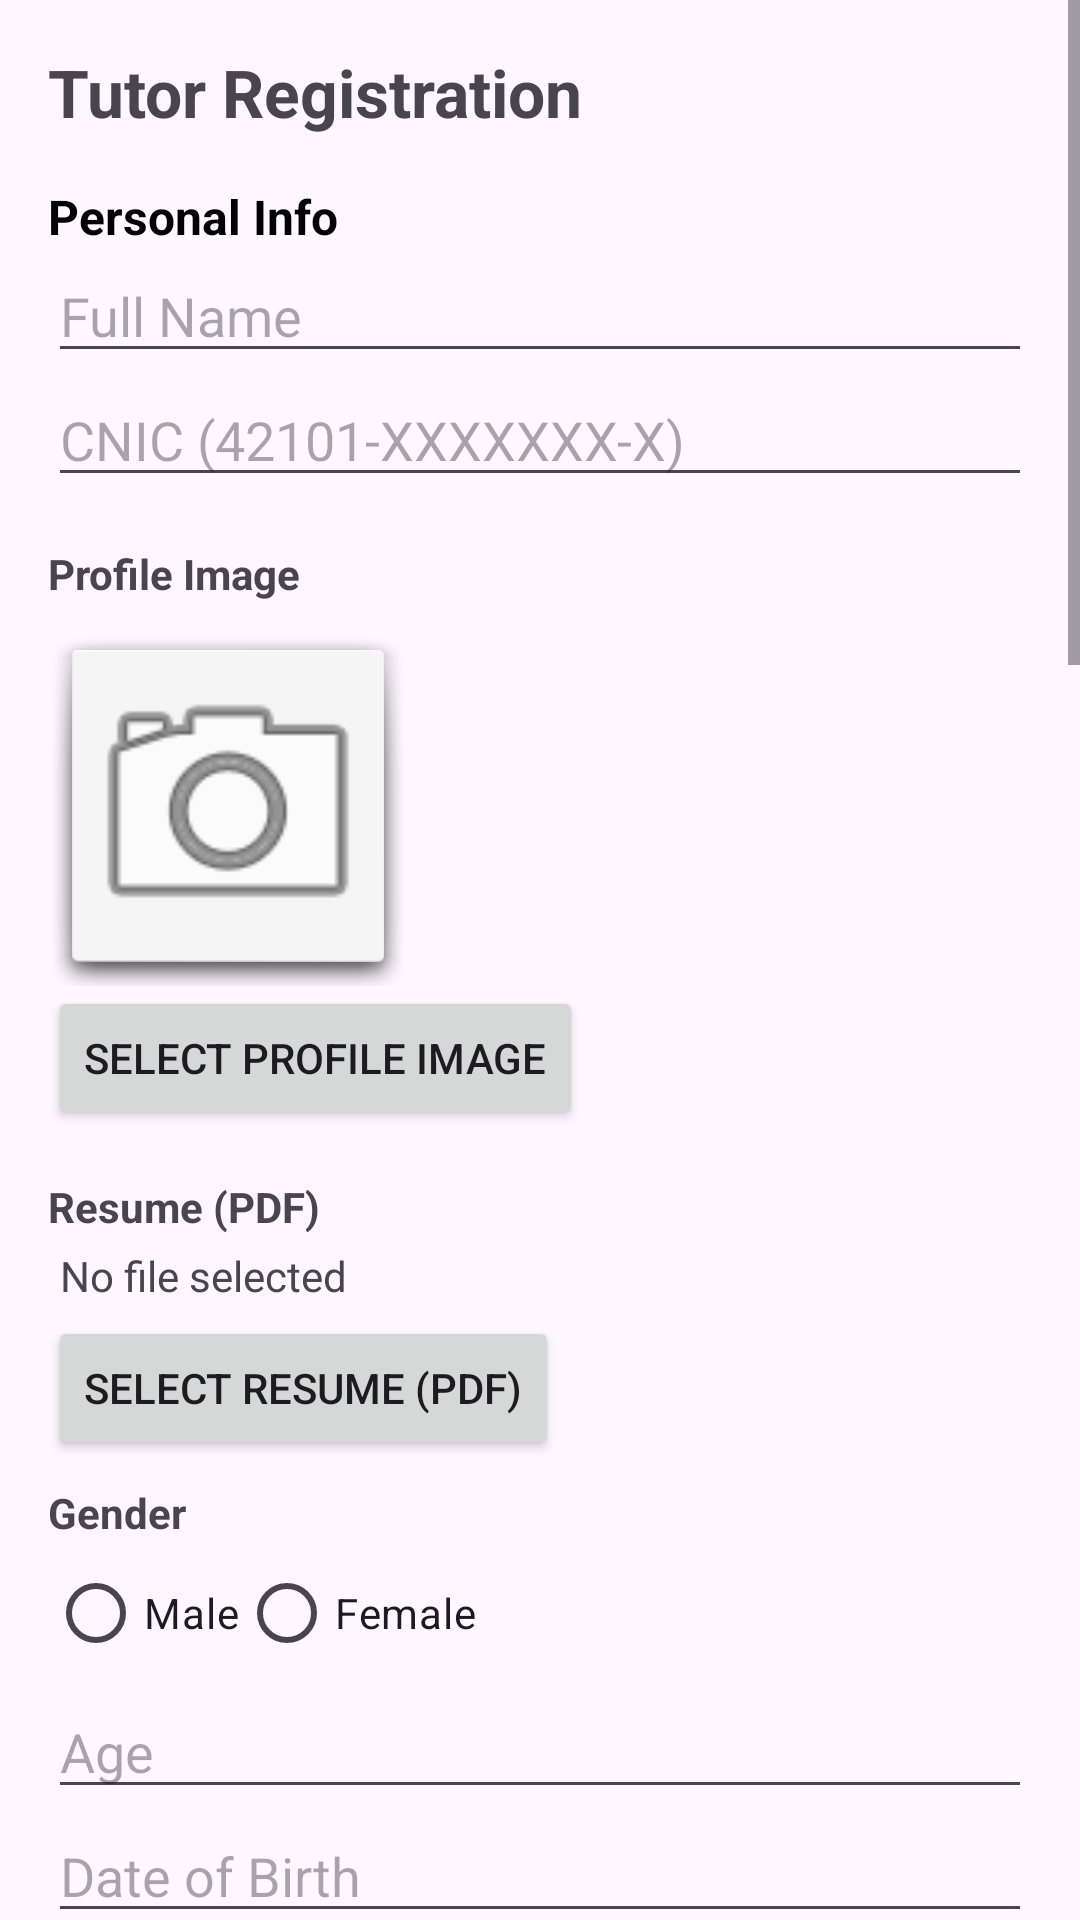

Android layout source for this screen:
<!-- AndroidManifest.xml: application theme Theme.TutorsWorldMobileApp -->
<!-- res/layout/activity_tutor_register.xml -->
<?xml version="1.0" encoding="utf-8"?>
<ScrollView xmlns:android="http://schemas.android.com/apk/res/android"
    android:layout_width="match_parent"
    android:layout_height="match_parent"
    android:fillViewport="true">

    <LinearLayout
        android:layout_width="match_parent"
        android:layout_height="wrap_content"
        android:orientation="vertical"
        android:padding="16dp">

        <TextView
            android:layout_width="match_parent"
            android:layout_height="wrap_content"
            android:text="Tutor Registration"
            android:textSize="22sp"
            android:textStyle="bold"
            android:layout_marginBottom="16dp" />

        <TextView
            android:layout_width="match_parent"
            android:layout_height="wrap_content"
            android:text="Personal Info"
            android:textStyle="bold"
            android:textSize="16sp"
            android:textColor="@android:color/black" />

        <EditText
            android:id="@+id/etFullName"
            android:layout_width="match_parent"
            android:layout_height="wrap_content"
            android:hint="Full Name" />

        <EditText
            android:id="@+id/etCNIC"
            android:layout_width="match_parent"
            android:layout_height="wrap_content"
            android:hint="CNIC (42101-XXXXXXX-X)" />

        <TextView
            android:layout_width="wrap_content"
            android:layout_height="wrap_content"
            android:text="Profile Image"
            android:textStyle="bold"
            android:layout_marginTop="16dp" />

        <ImageView
            android:id="@+id/imgProfile"
            android:layout_width="120dp"
            android:layout_height="120dp"
            android:src="@android:drawable/ic_menu_camera"
            android:background="@android:drawable/dialog_holo_light_frame"
            android:scaleType="centerCrop"
            android:layout_marginTop="8dp" />

        <Button
            android:id="@+id/btnPickImage"
            android:layout_width="wrap_content"
            android:layout_height="wrap_content"
            android:text="Select Profile Image" />

        <TextView
            android:layout_width="wrap_content"
            android:layout_height="wrap_content"
            android:text="Resume (PDF)"
            android:textStyle="bold"
            android:layout_marginTop="16dp" />

        <TextView
            android:id="@+id/tvResumeName"
            android:layout_width="match_parent"
            android:layout_height="wrap_content"
            android:text="No file selected"
            android:padding="4dp" />

        <Button
            android:id="@+id/btnPickResume"
            android:layout_width="wrap_content"
            android:layout_height="wrap_content"
            android:text="Select Resume (PDF)" />

        <TextView
            android:layout_width="wrap_content"
            android:layout_height="wrap_content"
            android:text="Gender"
            android:textStyle="bold"
            android:layout_marginTop="8dp" />

        <RadioGroup
            android:id="@+id/rgGender"
            android:layout_width="wrap_content"
            android:layout_height="wrap_content"
            android:orientation="horizontal">
            <RadioButton android:text="Male" android:layout_width="wrap_content" android:layout_height="wrap_content"/>
            <RadioButton android:text="Female" android:layout_width="wrap_content" android:layout_height="wrap_content"/>
        </RadioGroup>

        <EditText
            android:id="@+id/etAge"
            android:layout_width="match_parent"
            android:layout_height="wrap_content"
            android:hint="Age"
            android:inputType="number" />

        <EditText
            android:id="@+id/etDOB"
            android:layout_width="match_parent"
            android:layout_height="wrap_content"
            android:hint="Date of Birth"
            android:focusable="false"
            android:clickable="true" />

        <EditText
            android:id="@+id/etReligion"
            android:layout_width="match_parent"
            android:layout_height="wrap_content"
            android:hint="Religion" />

        <EditText
            android:id="@+id/etNationality"
            android:layout_width="match_parent"
            android:layout_height="wrap_content"
            android:hint="Nationality" />

        <TextView
            android:layout_width="wrap_content"
            android:layout_height="wrap_content"
            android:text="Marital Status"
            android:textStyle="bold"
            android:layout_marginTop="8dp" />

        <RadioGroup
            android:id="@+id/rgMaritalStatus"
            android:layout_width="wrap_content"
            android:layout_height="wrap_content"
            android:orientation="horizontal">
            <RadioButton android:text="Single" android:layout_width="wrap_content" android:layout_height="wrap_content"/>
            <RadioButton android:text="Married" android:layout_width="wrap_content" android:layout_height="wrap_content"/>
        </RadioGroup>

        <EditText
            android:id="@+id/etCity"
            android:layout_width="match_parent"
            android:layout_height="wrap_content"
            android:hint="City" />

        <EditText
            android:id="@+id/etProvince"
            android:layout_width="match_parent"
            android:layout_height="wrap_content"
            android:hint="Province" />

        <EditText
            android:id="@+id/etCountry"
            android:layout_width="match_parent"
            android:layout_height="wrap_content"
            android:hint="Country" />

        <EditText
            android:id="@+id/etSubjects"
            android:layout_width="match_parent"
            android:layout_height="wrap_content"
            android:hint="Major Subjects (Separated by commas)"
            android:minLines="2" />

        <TextView
            android:layout_width="match_parent"
            android:layout_height="wrap_content"
            android:text="Contact Info"
            android:textStyle="bold"
            android:textSize="16sp"
            android:layout_marginTop="16dp"
            android:textColor="@android:color/black" />

        <EditText
            android:id="@+id/etEmail"
            android:layout_width="match_parent"
            android:layout_height="wrap_content"
            android:hint="Email"
            android:inputType="textEmailAddress" />

        <EditText
            android:id="@+id/etPhone"
            android:layout_width="match_parent"
            android:layout_height="wrap_content"
            android:hint="Contact Number"
            android:inputType="phone" />

        <EditText
            android:id="@+id/etPAddress"
            android:layout_width="match_parent"
            android:layout_height="wrap_content"
            android:hint="Permanent Address" />

        <EditText
            android:id="@+id/etTAddress"
            android:layout_width="match_parent"
            android:layout_height="wrap_content"
            android:hint="Temporary Address" />

        <TextView
            android:layout_width="match_parent"
            android:layout_height="wrap_content"
            android:text="Credentials"
            android:textStyle="bold"
            android:textSize="16sp"
            android:layout_marginTop="16dp"
            android:textColor="@android:color/black" />

        <EditText
            android:id="@+id/etUsername"
            android:layout_width="match_parent"
            android:layout_height="wrap_content"
            android:hint="Username" />

        <EditText
            android:id="@+id/etPassword"
            android:layout_width="match_parent"
            android:layout_height="wrap_content"
            android:hint="Password"
            android:inputType="textPassword" />

        <TextView
            android:layout_width="match_parent"
            android:layout_height="wrap_content"
            android:text="Teaching Source"
            android:textStyle="bold"
            android:layout_marginTop="16dp" />

        <CheckBox android:id="@+id/cbRemote" android:layout_width="wrap_content" android:layout_height="wrap_content" android:text="Remote"/>
        <CheckBox android:id="@+id/cbOnsite" android:layout_width="wrap_content" android:layout_height="wrap_content" android:text="Onsite"/>
        <CheckBox android:id="@+id/cbHybrid" android:layout_width="wrap_content" android:layout_height="wrap_content" android:text="Hybrid"/>

        <TextView
            android:layout_width="match_parent"
            android:layout_height="wrap_content"
            android:text="Classes You Can Teach"
            android:textStyle="bold"
            android:layout_marginTop="8dp" />

        <CheckBox android:id="@+id/cbElementary" android:layout_width="wrap_content" android:layout_height="wrap_content" android:text="Elementary"/>

        <LinearLayout
            android:id="@+id/layoutElementary"
            android:layout_width="match_parent"
            android:layout_height="wrap_content"
            android:orientation="vertical"
            android:paddingStart="16dp"
            android:visibility="gone">
            <CheckBox android:text="Nursery" android:layout_width="wrap_content" android:layout_height="wrap_content"/>
            <CheckBox android:text="Prep" android:layout_width="wrap_content" android:layout_height="wrap_content"/>
            <CheckBox android:text="Playgroup" android:layout_width="wrap_content" android:layout_height="wrap_content"/>
        </LinearLayout>

        <TextView
            android:layout_width="wrap_content"
            android:layout_height="wrap_content"
            android:text="Qualifications"
            android:textStyle="bold"
            android:textSize="16sp"
            android:layout_marginTop="16dp"
            android:textColor="@android:color/black" />

        <androidx.recyclerview.widget.RecyclerView
            android:id="@+id/rvQualifications"
            android:layout_width="match_parent"
            android:layout_height="wrap_content"
            android:nestedScrollingEnabled="false" />

        <Button
            android:id="@+id/btnAddQualification"
            android:layout_width="wrap_content"
            android:layout_height="wrap_content"
            android:text="+ Add Qualification"
            style="?android:attr/borderlessButtonStyle"
            android:textColor="@color/design_default_color_primary" />

        <TextView
            android:layout_width="wrap_content"
            android:layout_height="wrap_content"
            android:text="Professional Experience"
            android:textStyle="bold"
            android:textSize="16sp"
            android:layout_marginTop="16dp"
            android:textColor="@android:color/black" />

        <androidx.recyclerview.widget.RecyclerView
            android:id="@+id/rvExperience"
            android:layout_width="match_parent"
            android:layout_height="wrap_content"
            android:nestedScrollingEnabled="false" />

        <Button
            android:id="@+id/btnAddExperience"
            android:layout_width="wrap_content"
            android:layout_height="wrap_content"
            android:text="+ Add Experience"
            style="?android:attr/borderlessButtonStyle"
            android:textColor="@color/design_default_color_primary" />

        <Button
            android:id="@+id/btnSubmit"
            android:layout_width="match_parent"
            android:layout_height="wrap_content"
            android:text="Submit Registration"
            android:layout_marginTop="32dp"
            android:layout_marginBottom="16dp" />

    </LinearLayout>
</ScrollView>
<!-- resources referenced by this layout -->
<resources>
  <style name="Theme.TutorsWorldMobileApp" parent="Theme.MaterialComponents.DayNight.NoActionBar">
  
          
          <item name="colorPrimary">#1565C0</item>
          <item name="colorPrimaryVariant">#0D47A1</item>
          <item name="colorOnPrimary">#FFFFFF</item>
  
          
          <item name="colorSecondary">#FF9800</item>
          <item name="colorOnSecondary">#000000</item>
  
      </style>
</resources>
